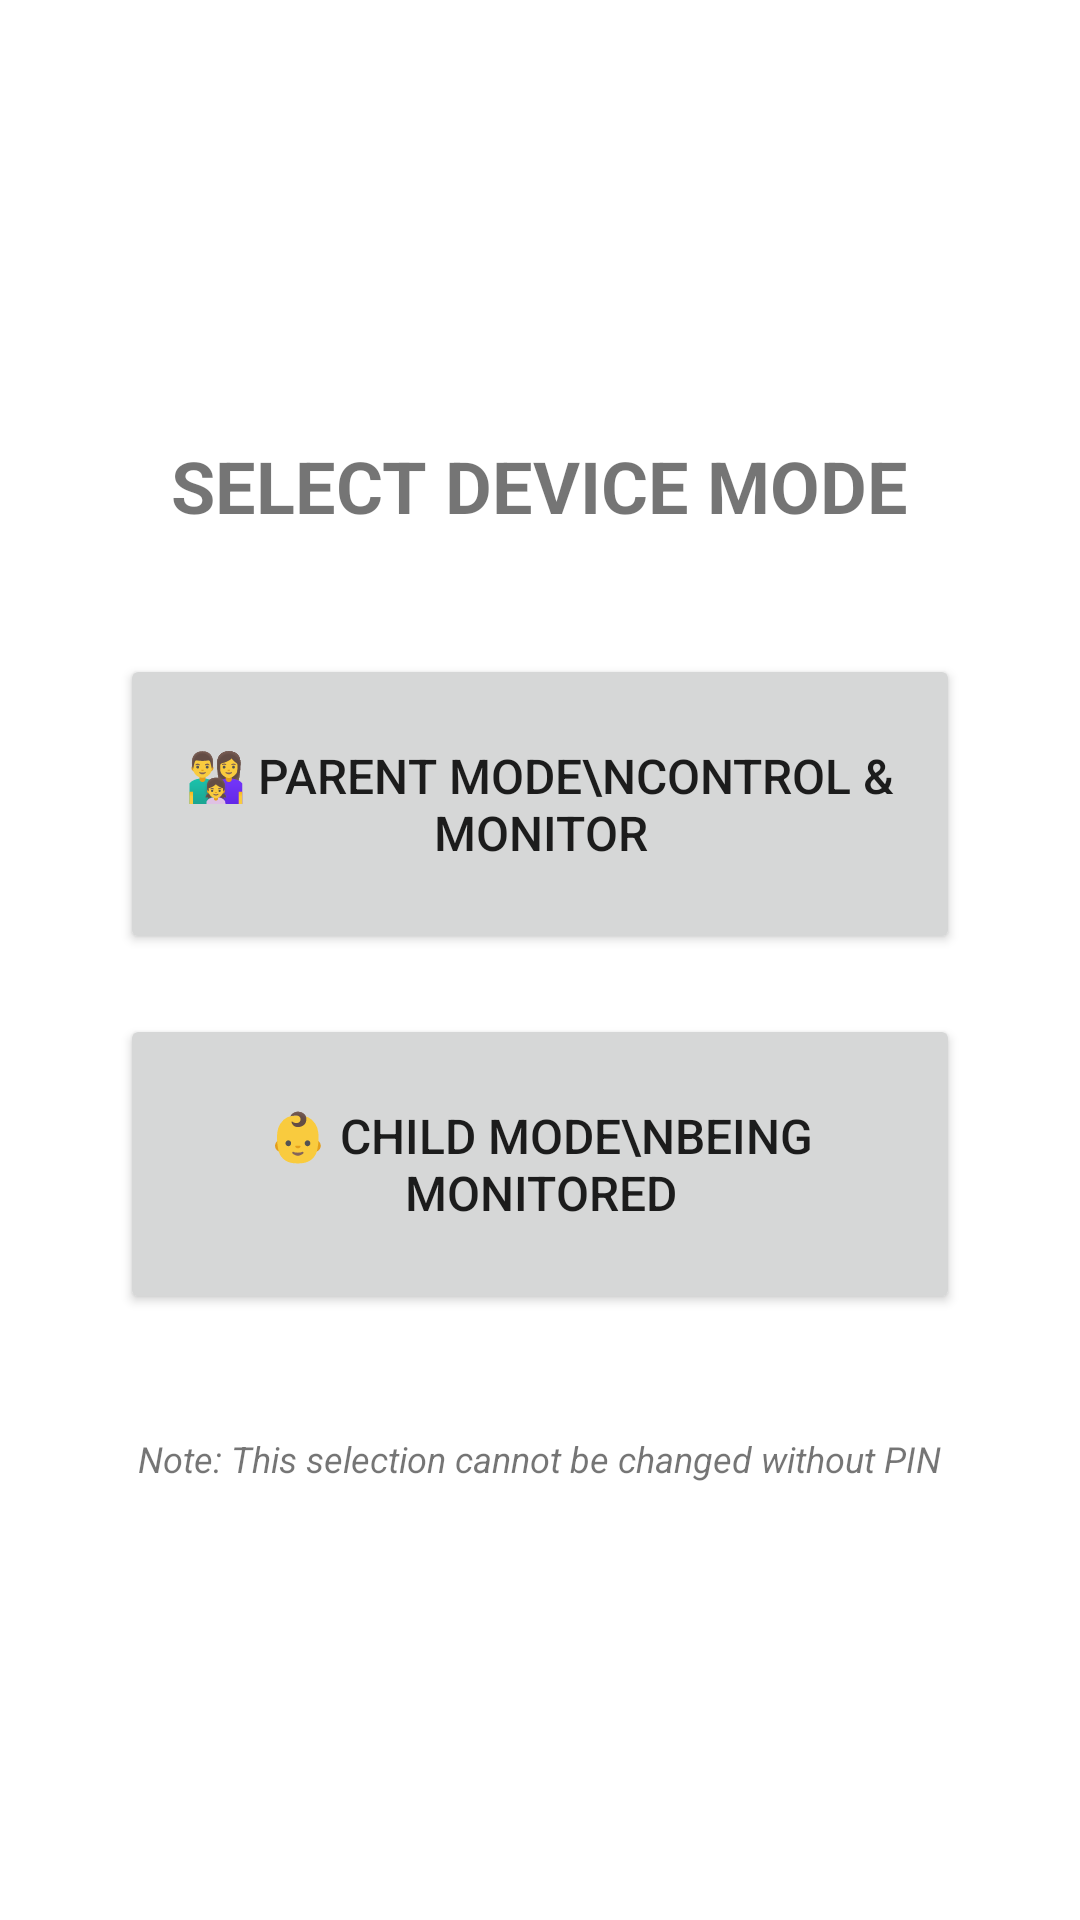

Here is an Android app screen rendered from its layout file. Give the layout XML and the strings, colors and styles it references.
<!-- AndroidManifest.xml: application theme Theme.ParentalControl -->
<!-- res/layout/activity_mode_selection.xml -->
<?xml version="1.0" encoding="utf-8"?>
<LinearLayout xmlns:android="http://schemas.android.com/apk/res/android"
    android:layout_width="match_parent"
    android:layout_height="match_parent"
    android:gravity="center"
    android:orientation="vertical"
    android:padding="20dp">

    <TextView
        android:layout_width="wrap_content"
        android:layout_height="wrap_content"
        android:text="SELECT DEVICE MODE"
        android:textSize="24sp"
        android:textStyle="bold"
        android:layout_marginBottom="40dp" />

    <Button
        android:id="@+id/btn_parent_mode"
        android:layout_width="280dp"
        android:layout_height="100dp"
        android:text="👨‍👩‍👧 PARENT MODE\nControl &amp; Monitor"
        android:textSize="16sp"
        android:layout_marginBottom="20dp" />

    <Button
        android:id="@+id/btn_child_mode"
        android:layout_width="280dp"
        android:layout_height="100dp"
        android:text="👶 CHILD MODE\nBeing Monitored"
        android:textSize="16sp"
        android:layout_marginBottom="20dp" />

    <TextView
        android:layout_width="wrap_content"
        android:layout_height="wrap_content"
        android:text="Note: This selection cannot be changed without PIN"
        android:textSize="12sp"
        android:textStyle="italic"
        android:gravity="center"
        android:layout_marginTop="20dp" />

</LinearLayout>
<!-- resources referenced by this layout -->
<resources>
  <style name="Theme.ParentalControl" parent="Theme.MaterialComponents.Light.DarkActionBar">
          
          <item name="colorPrimary">@color/purple_500</item>
          <item name="colorPrimaryVariant">@color/purple_700</item>
          <item name="colorOnPrimary">@color/white</item>
          <item name="colorSecondary">@color/teal_200</item>
      </style>
  <color name="purple_500">#6200EE</color>
  <color name="purple_700">#3700B3</color>
  <color name="white">#FFFFFF</color>
  <color name="teal_200">#03DAC5</color>
</resources>
